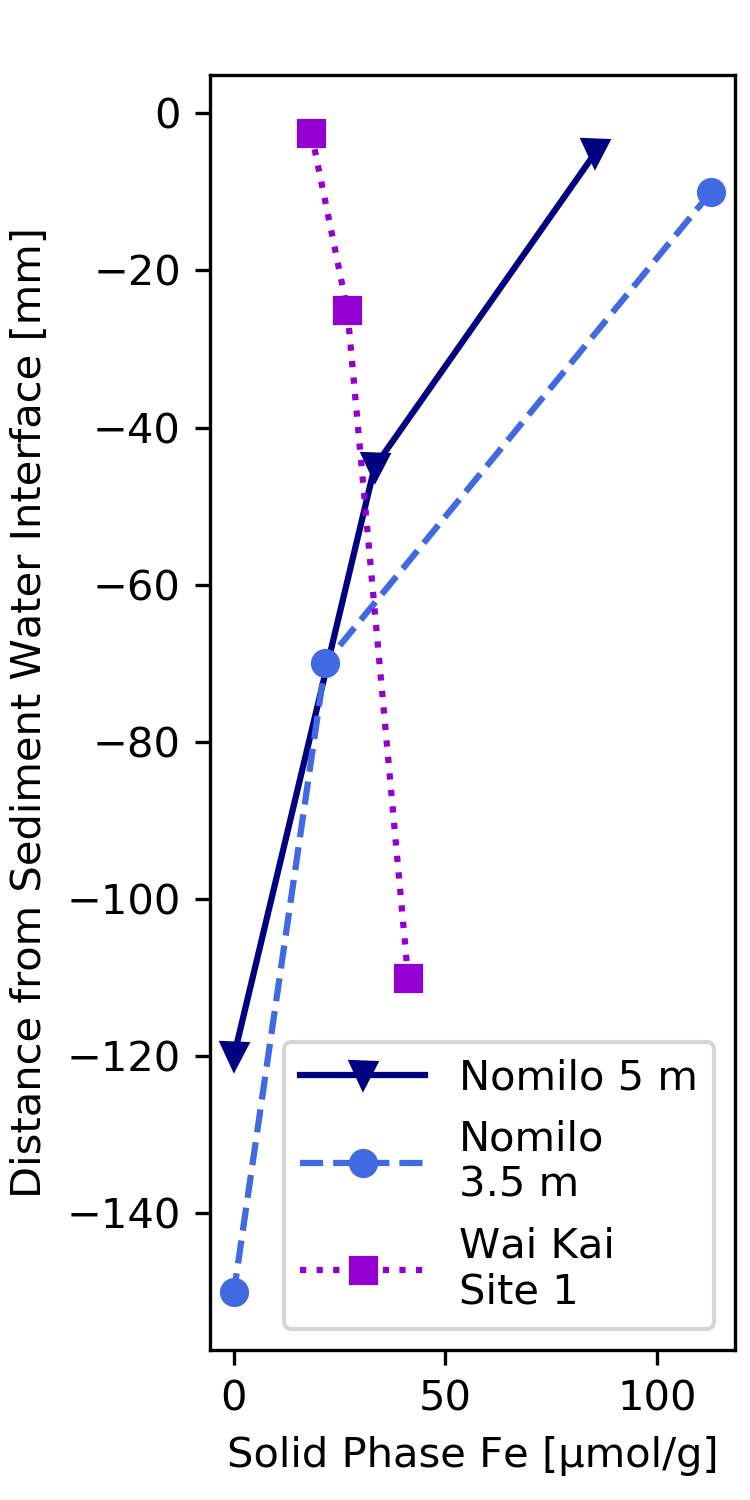

The file beside this chart, header and first rows:
Core, Sample, core depth, Fe
, , mm, µmol/g
N-A, A1, 5, 85.5
N-A, A5, 45, 33.29
N-A, A9, 120, 0.01317
N-B, B1, 10, 112.9
N-B, B4, 70, 21.61
N-B, B8, 150, 0.02177
WK-1, WK1-1, 2.5, 18.33
WK-1, WK1-2, 25, 26.84
WK-1, WK1-3, 110, 41.22
